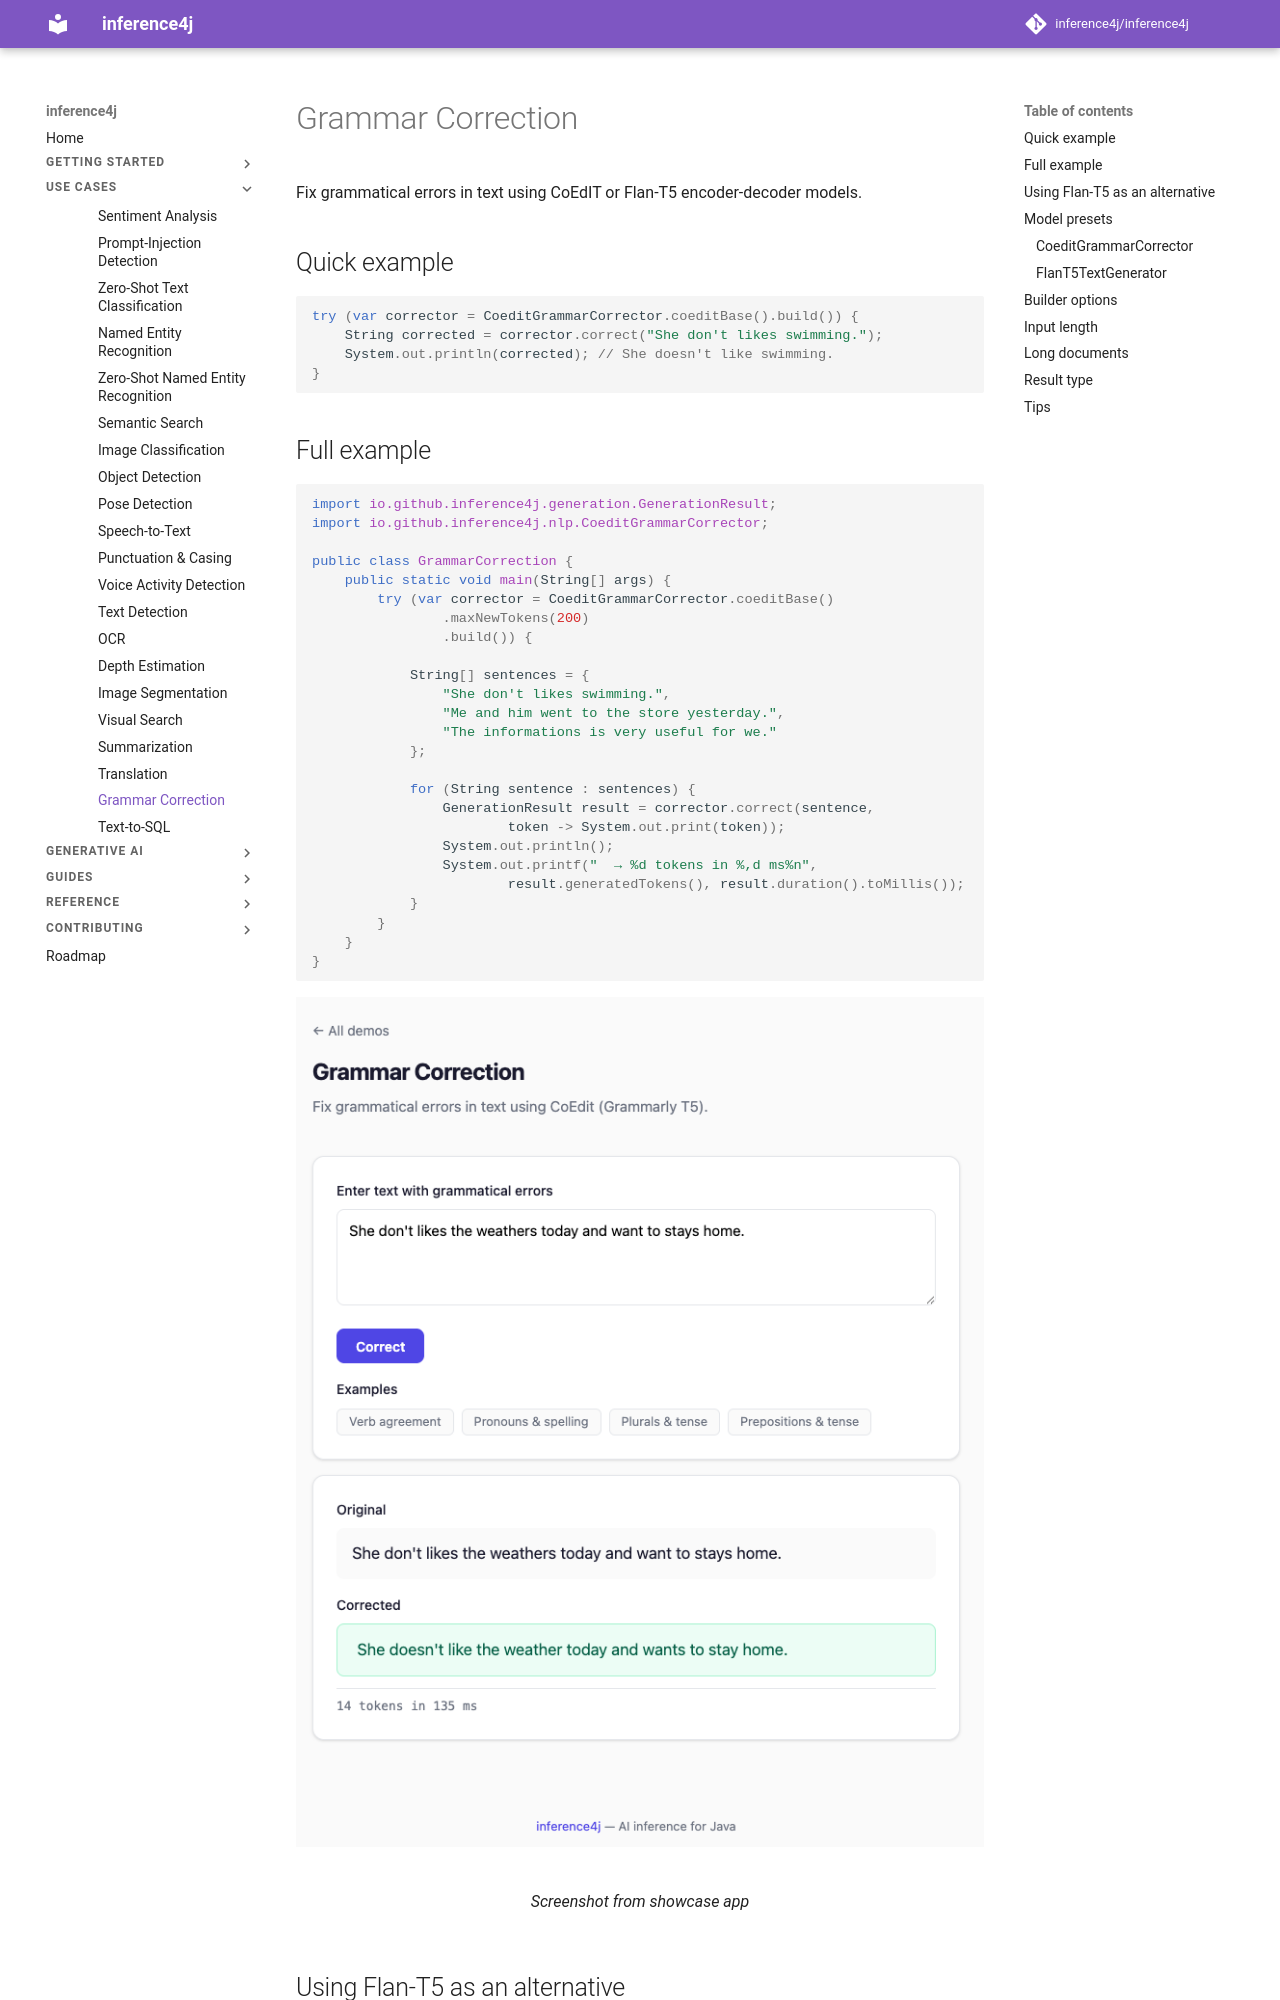

repository: inference4j/inference4j · page: use-cases/grammar-correction/index.html · generator: mkdocs

# Grammar Correction

Fix grammatical errors in text using CoEdIT or Flan-T5 encoder-decoder models.

## Quick example

```java
try (var corrector = CoeditGrammarCorrector.coeditBase().build()) {
    String corrected = corrector.correct("She don't likes swimming.");
    System.out.println(corrected); // She doesn't like swimming.
}
```

## Full example

```java
import io.github.inference4j.generation.GenerationResult;
import io.github.inference4j.nlp.CoeditGrammarCorrector;

public class GrammarCorrection {
    public static void main(String[] args) {
        try (var corrector = CoeditGrammarCorrector.coeditBase()
                .maxNewTokens(200)
                .build()) {

            String[] sentences = {
                "She don't likes swimming.",
                "Me and him went to the store yesterday.",
                "The informations is very useful for we."
            };

            for (String sentence : sentences) {
                GenerationResult result = corrector.correct(sentence,
                        token -> System.out.print(token));
                System.out.println();
                System.out.printf("  → %d tokens in %,d ms%n",
                        result.generatedTokens(), result.duration().toMillis());
            }
        }
    }
}
```

<figure markdown="span">
  ![Screenshot from showcase app](../assets/images/Grammar.png)
  <figcaption>Screenshot from showcase app</figcaption>
</figure>

## Using Flan-T5 as an alternative

`FlanT5TextGenerator` can also correct grammar. It implements the same `GrammarCorrector` interface:

```java
import io.github.inference4j.nlp.FlanT5TextGenerator;
import io.github.inference4j.nlp.GrammarCorrector;

// Both implement GrammarCorrector — swap freely
GrammarCorrector corrector = FlanT5TextGenerator.flanT5Base()
        .maxNewTokens(200)
        .build();
```

## Model presets

### CoeditGrammarCorrector

| Preset | Model | Parameters | Size |
|--------|-------|-----------|------|
| `CoeditGrammarCorrector.coeditBase()` | CoEdIT Base | 250M | ~900 MB |
| `CoeditGrammarCorrector.coeditLarge()` | CoEdIT Large | 780M | ~3 GB |
